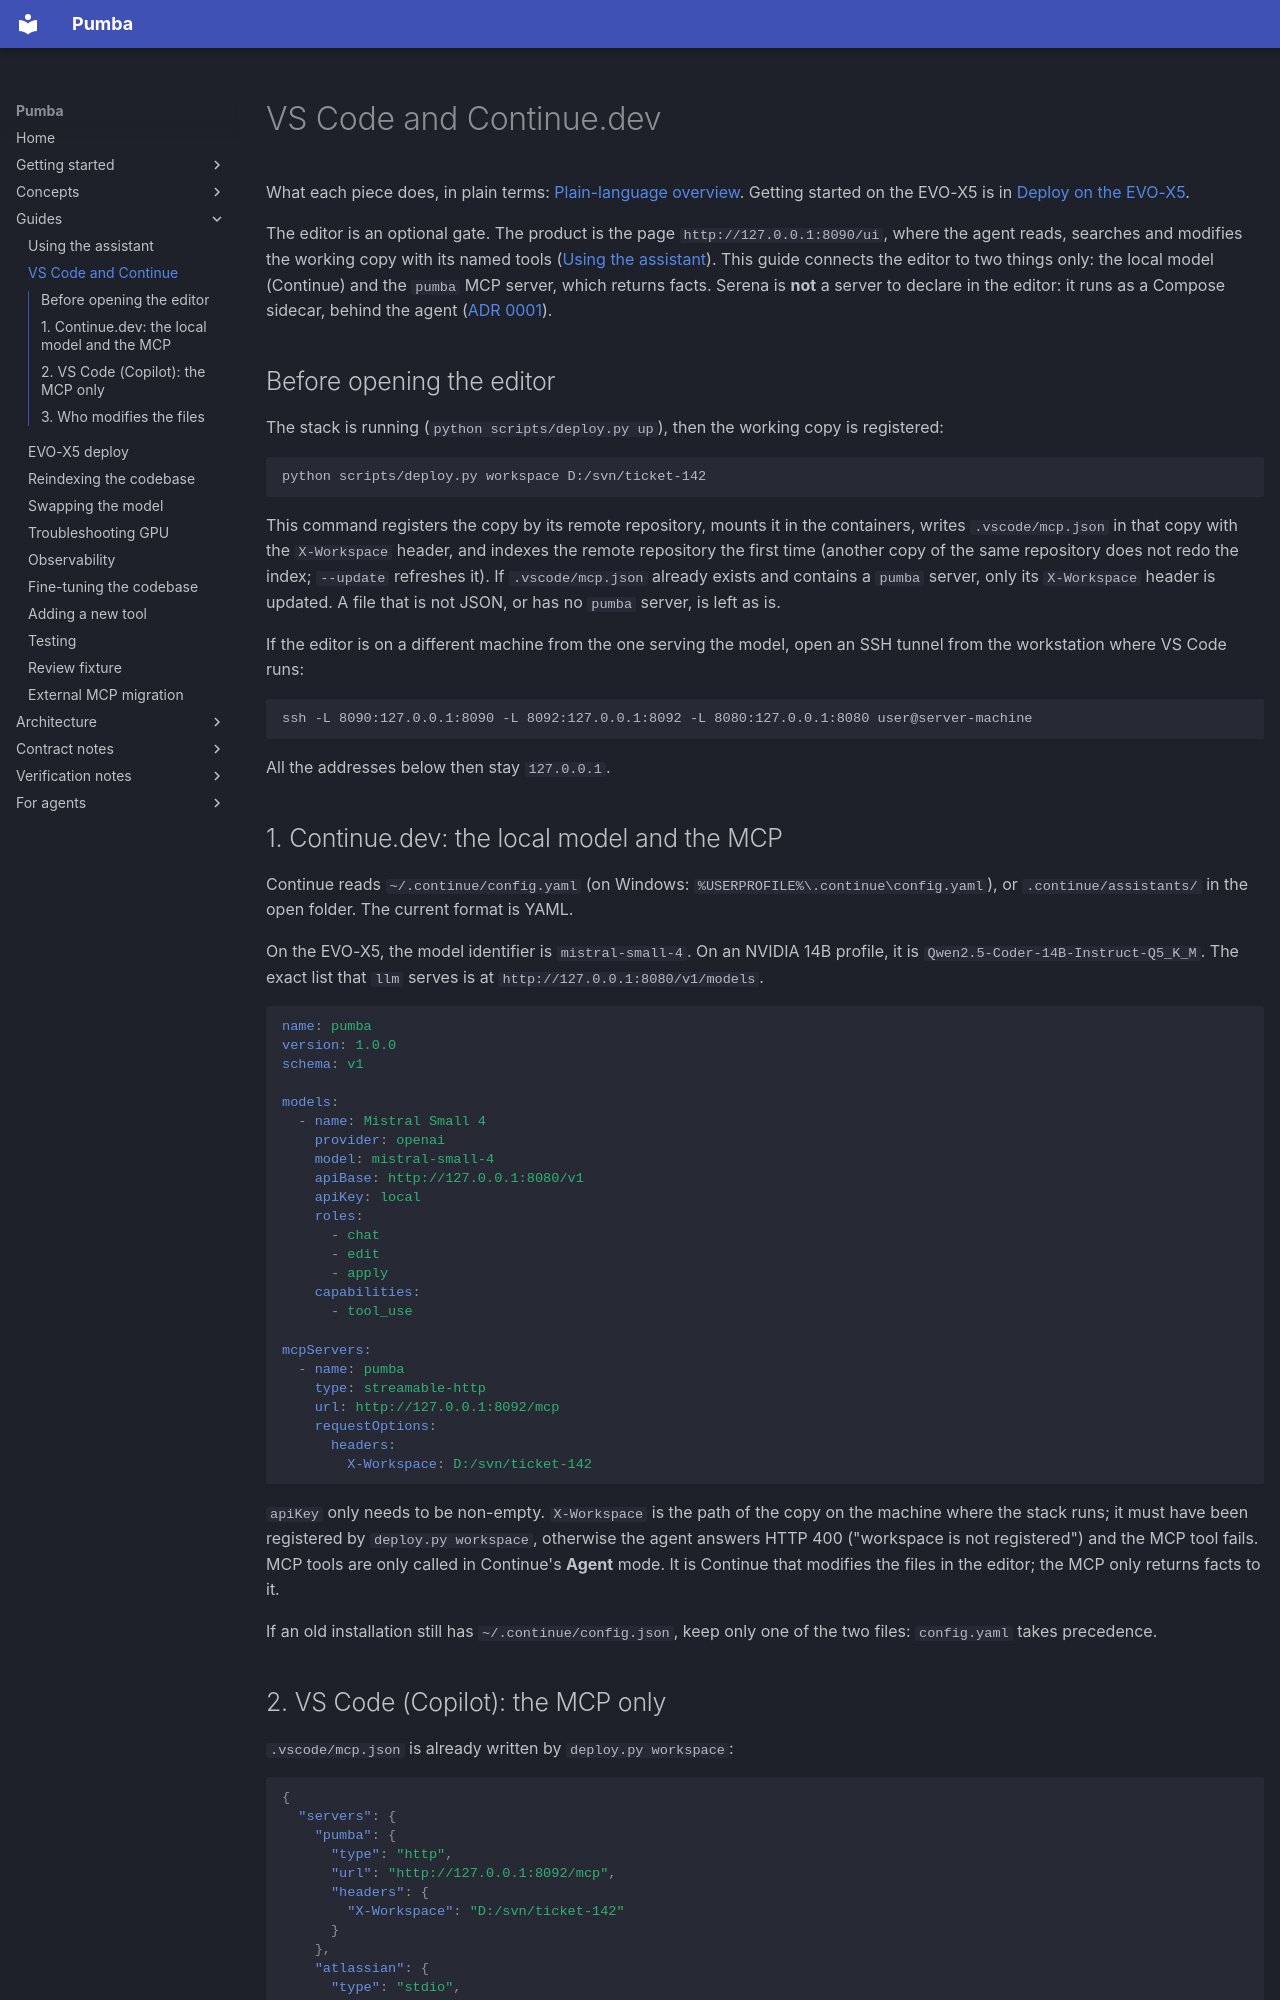

repository: SPluszkiewicz/pumba · page: guides/vscode/index.html · generator: mkdocs

# VS Code and Continue.dev

What each piece does, in plain terms:
[Plain-language overview](../concepts/en-clair.md). Getting started on
the EVO-X5 is in [Deploy on the EVO-X5](evo-x5.md).

The editor is an optional gate. The product is the page
`http://127.0.0.1:8090/ui`, where the agent reads, searches and modifies the
working copy with its named tools
([Using the assistant](using-the-assistant.md)). This guide connects
the editor to two things only: the local model (Continue) and the
`pumba` MCP server, which returns facts. Serena is **not** a
server to declare in the editor: it runs as a Compose sidecar, behind
the agent ([ADR 0001](../adr/0001-serena-sidecar.md)).

## Before opening the editor

The stack is running (`python scripts/deploy.py up`), then the working copy
is registered:

```text
python scripts/deploy.py workspace D:/svn/ticket-142
```

This command registers the copy by its remote repository, mounts it in
the containers, writes `.vscode/mcp.json` in that copy with the
`X-Workspace` header, and indexes the remote repository the first time (another
copy of the same repository does not redo the index; `--update` refreshes it).
If `.vscode/mcp.json` already exists and contains a `pumba` server, only its
`X-Workspace` header is updated. A file that is not JSON, or
has no `pumba` server, is left as is.

If the editor is on a different machine from the one serving the model,
open an SSH tunnel from the workstation where VS Code runs:

```text
ssh -L 8090:127.0.0.1:8090 -L 8092:127.0.0.1:8092 -L 8080:127.0.0.1:8080 user@server-machine
```

All the addresses below then stay `127.0.0.1`.

## 1. Continue.dev: the local model and the MCP

Continue reads `~/.continue/config.yaml` (on Windows:
`%USERPROFILE%\.continue\config.yaml`), or `.continue/assistants/` in
the open folder. The current format is YAML.

On the EVO-X5, the model identifier is `mistral-small-4`. On an
NVIDIA 14B profile, it is `Qwen2.5-Coder-14B-Instruct-Q5_K_M`. The exact
list that `llm` serves is at `http://127.0.0.1:8080/v1/models`.

```yaml
name: pumba
version: 1.0.0
schema: v1

models:
  - name: Mistral Small 4
    provider: openai
    model: mistral-small-4
    apiBase: http://127.0.0.1:8080/v1
    apiKey: local
    roles:
      - chat
      - edit
      - apply
    capabilities:
      - tool_use

mcpServers:
  - name: pumba
    type: streamable-http
    url: http://127.0.0.1:8092/mcp
    requestOptions:
      headers:
        X-Workspace: D:/svn/ticket-142
```

`apiKey` only needs to be non-empty. `X-Workspace` is the path of the
copy on the machine where the stack runs; it must have been registered by
`deploy.py workspace`, otherwise the agent answers HTTP 400 ("workspace is not
registered") and the MCP tool fails. MCP tools are only called in Continue's **Agent**
mode. It is Continue that modifies the files in the editor; the MCP
only returns facts to it.

If an old installation still has `~/.continue/config.json`, keep
only one of the two files: `config.yaml` takes precedence.
